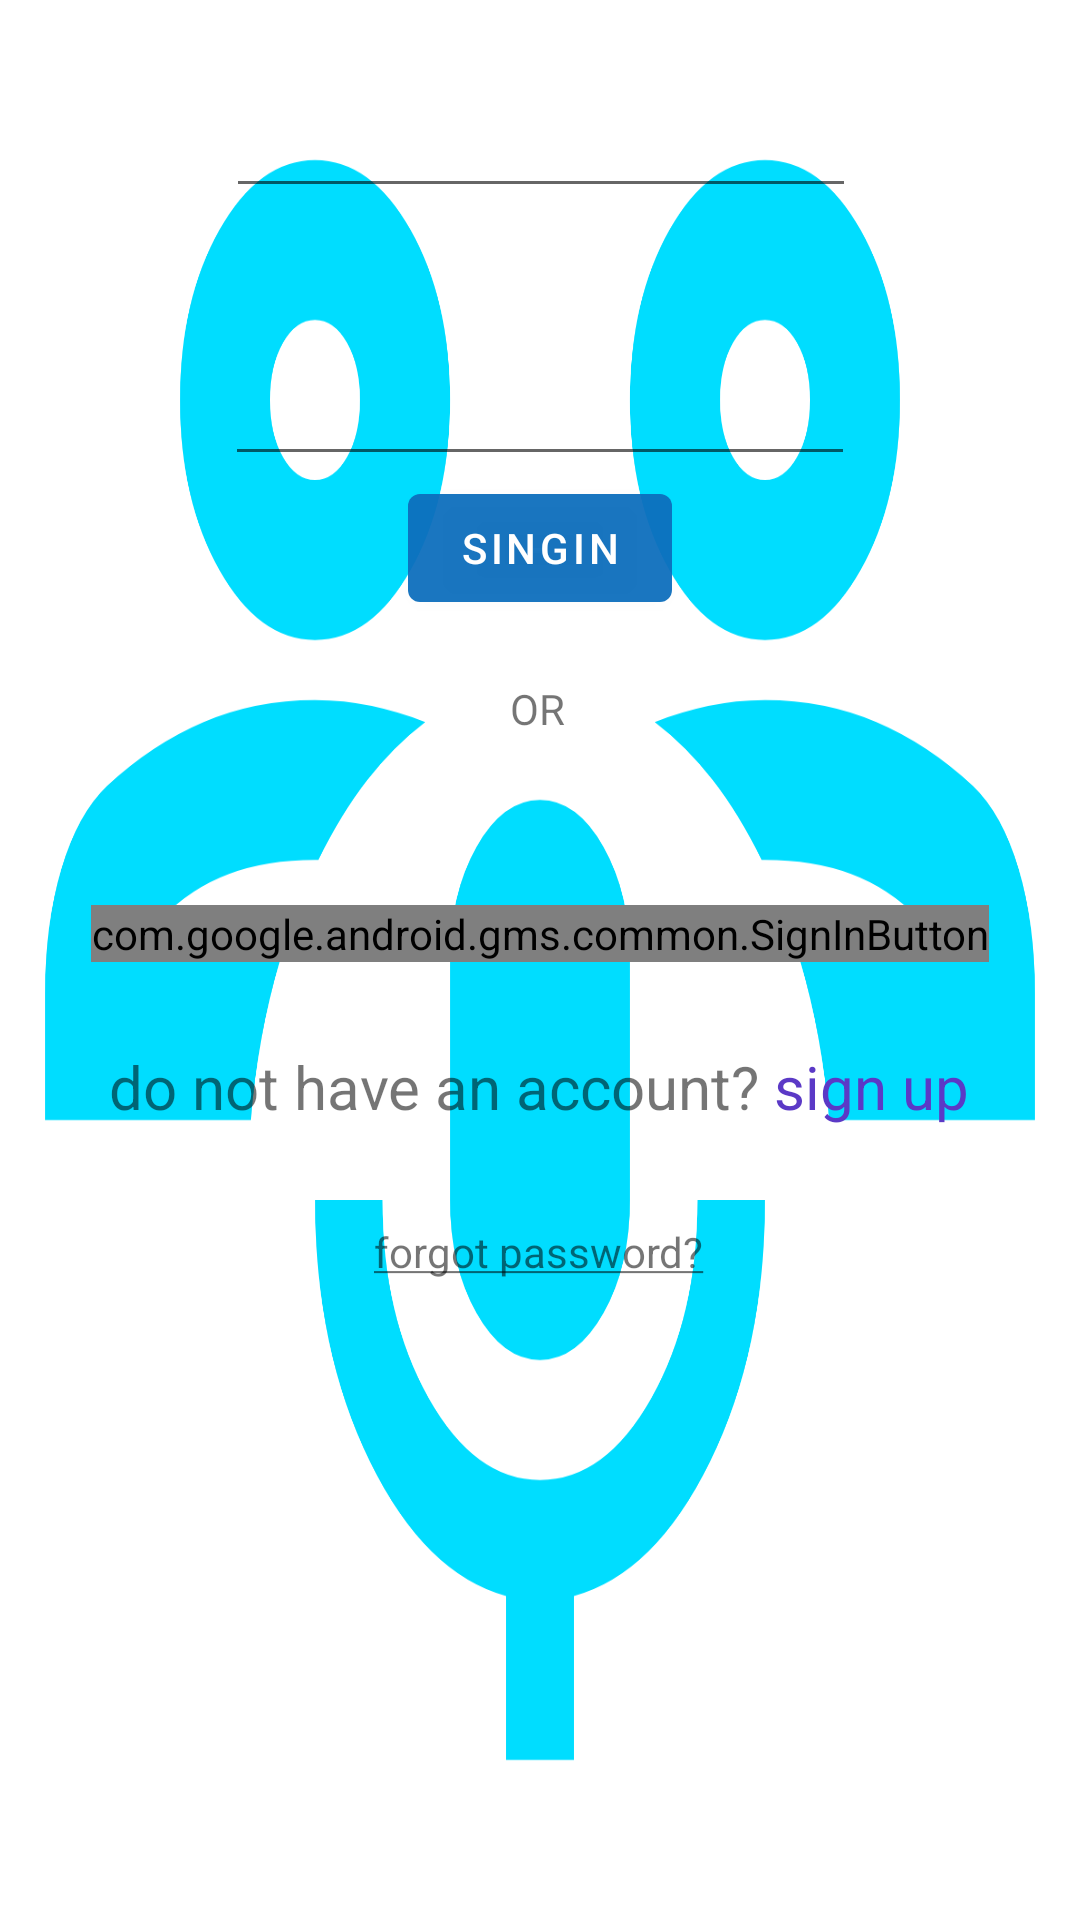

Here is an Android app screen rendered from its layout file. Give the layout XML and the strings, colors and styles it references.
<!-- AndroidManifest.xml: application theme Base.Theme_FlagQuiz2 -->
<!-- res/layout/activity_login_page.xml -->
<?xml version="1.0" encoding="utf-8"?>
<androidx.constraintlayout.widget.ConstraintLayout xmlns:android="http://schemas.android.com/apk/res/android"
    xmlns:app="http://schemas.android.com/apk/res-auto"
    xmlns:tools="http://schemas.android.com/tools"
    android:id="@+id/main"
    android:layout_width="match_parent"
    android:layout_height="match_parent"
    android:background="@drawable/sharp_adaptive_audio_mic_24"
    tools:context="com.plracticalcoding.auth.Login_Page">

    <ImageView
        android:id="@+id/imageView2"
        android:layout_width="wrap_content"
        android:layout_height="wrap_content"
        app:layout_constraintEnd_toEndOf="parent"
        app:layout_constraintStart_toStartOf="parent"
        app:layout_constraintTop_toTopOf="parent"
        app:srcCompat="@drawable/ic_launcher_foreground" />

    <EditText
        android:id="@+id/editTextTextEmailAddress2"
        android:layout_width="wrap_content"
        android:layout_height="wrap_content"
        android:layout_marginTop="28dp"
        android:ems="10"
        android:inputType="textEmailAddress"
        app:layout_constraintEnd_toEndOf="parent"
        app:layout_constraintHorizontal_bias="0.502"
        app:layout_constraintStart_toStartOf="parent"
        app:layout_constraintTop_toBottomOf="@+id/imageView2" />

    <EditText
        android:id="@+id/editTextTextPassword3"
        android:layout_width="wrap_content"
        android:layout_height="wrap_content"
        android:layout_marginTop="48dp"
        android:ems="10"
        android:inputType="textPassword"
        app:layout_constraintEnd_toEndOf="parent"
        app:layout_constraintStart_toStartOf="parent"
        app:layout_constraintTop_toBottomOf="@+id/editTextTextEmailAddress2" />

    <Button
        android:id="@+id/sininbtn"
        android:layout_width="wrap_content"
        android:layout_height="wrap_content"
        android:text="SINGIN"
        app:layout_constraintEnd_toEndOf="@+id/editTextTextPassword3"
        app:layout_constraintStart_toStartOf="@+id/editTextTextPassword3"
        app:layout_constraintTop_toBottomOf="@+id/editTextTextPassword3" />

    <TextView
        android:id="@+id/textView2"
        android:layout_width="wrap_content"
        android:layout_height="wrap_content"
        android:layout_marginTop="20dp"
        android:text="OR"
        app:layout_constraintEnd_toEndOf="parent"
        app:layout_constraintHorizontal_bias="0.498"
        app:layout_constraintStart_toStartOf="parent"
        app:layout_constraintTop_toBottomOf="@+id/sininbtn" />

    <com.google.android.gms.common.SignInButton
        android:id="@+id/signInButton"
        android:layout_width="wrap_content"
        android:layout_height="wrap_content"
        android:layout_marginTop="56dp"
        app:layout_constraintEnd_toEndOf="parent"
        app:layout_constraintStart_toStartOf="parent"
        app:layout_constraintTop_toBottomOf="@+id/textView2">

    </com.google.android.gms.common.SignInButton>

    <TextView
        android:id="@+id/textView3"
        android:layout_width="wrap_content"
        android:layout_height="wrap_content"
        android:layout_marginTop="28dp"
        android:text="@string/create_account"
        android:textSize="20sp"
        app:layout_constraintEnd_toEndOf="parent"
        app:layout_constraintHorizontal_bias="0.498"
        app:layout_constraintStart_toStartOf="parent"
        app:layout_constraintTop_toBottomOf="@+id/signInButton" />

    <TextView
        android:id="@+id/forget_passwordtv"
        android:layout_width="wrap_content"
        android:layout_height="wrap_content"
        android:layout_marginTop="32dp"
        android:text="@string/forgot_password"
        app:layout_constraintEnd_toEndOf="parent"
        app:layout_constraintHorizontal_bias="0.498"
        app:layout_constraintStart_toStartOf="parent"
        app:layout_constraintTop_toBottomOf="@+id/textView3" />
</androidx.constraintlayout.widget.ConstraintLayout>
<!-- resources referenced by this layout -->
<resources>
  <!-- drawable sharp_adaptive_audio_mic_24: vector/xml drawable (drawable, 2555 chars, omitted) -->
  <string name="create_account">do not have an account? <font color="#5b39c6">sign up</font> </string>
  <string name="forgot_password"><u>forgot password?</u></string>
  <style name="Base.Theme_FlagQuiz2" parent="Theme.MaterialComponents.DayNight.NoActionBar">
          <item name="android:windowSplashScreenAnimatedIcon">@drawable/quiz_24px</item>
          <item name="android:windowSplashScreenIconBackgroundColor">@color/green</item>
          <item name="android:windowSplashScreenBrandingImage">@drawable/mbarek_dev_logo</item>
          <item name="colorPrimary">@color/blue</item>
      </style>
  <!-- drawable quiz_24px (drawable) -->
  <vector xmlns:android="http://schemas.android.com/apk/res/android"
      android:width="24dp"
      android:height="24dp"
      android:tint="#FFFFFF"
      android:viewportWidth="960"
      android:viewportHeight="960">
  
      <group
          android:pivotX="480"
          android:scaleX="0.5"
          android:scaleY="0.5"
  
          >
          <path
              android:fillColor="@android:color/white"
              android:pathData="M560,600Q577,600 589.5,587.5Q602,575 602,558Q602,541 589.5,528.5Q577,516 560,516Q543,516 530.5,528.5Q518,541 518,558Q518,575 530.5,587.5Q543,600 560,600ZM530,472L590,472Q590,443 596,429.5Q602,416 624,394Q654,364 664,345.5Q674,327 674,302Q674,257 642.5,228.5Q611,200 560,200Q519,200 488.5,223Q458,246 446,284L500,306Q509,281 524.5,268.5Q540,256 560,256Q584,256 599,269.5Q614,283 614,306Q614,320 606,332.5Q598,345 578,364Q545,393 537.5,409.5Q530,426 530,472ZM320,720Q287,720 263.5,696.5Q240,673 240,640L240,160Q240,127 263.5,103.5Q287,80 320,80L800,80Q833,80 856.5,103.5Q880,127 880,160L880,640Q880,673 856.5,696.5Q833,720 800,720L320,720ZM320,640L800,640Q800,640 800,640Q800,640 800,640L800,160Q800,160 800,160Q800,160 800,160L320,160Q320,160 320,160Q320,160 320,160L320,640Q320,640 320,640Q320,640 320,640ZM160,880Q127,880 103.5,856.5Q80,833 80,800L80,240L160,240L160,800Q160,800 160,800Q160,800 160,800L720,800L720,880L160,880ZM320,160L320,160Q320,160 320,160Q320,160 320,160L320,640Q320,640 320,640Q320,640 320,640L320,640Q320,640 320,640Q320,640 320,640L320,160Q320,160 320,160Q320,160 320,160Z" />
      </group>
  
  </vector>
  <color name="green">#00BCD4</color>
  <color name="blue">#F10D6FBD</color>
</resources>
